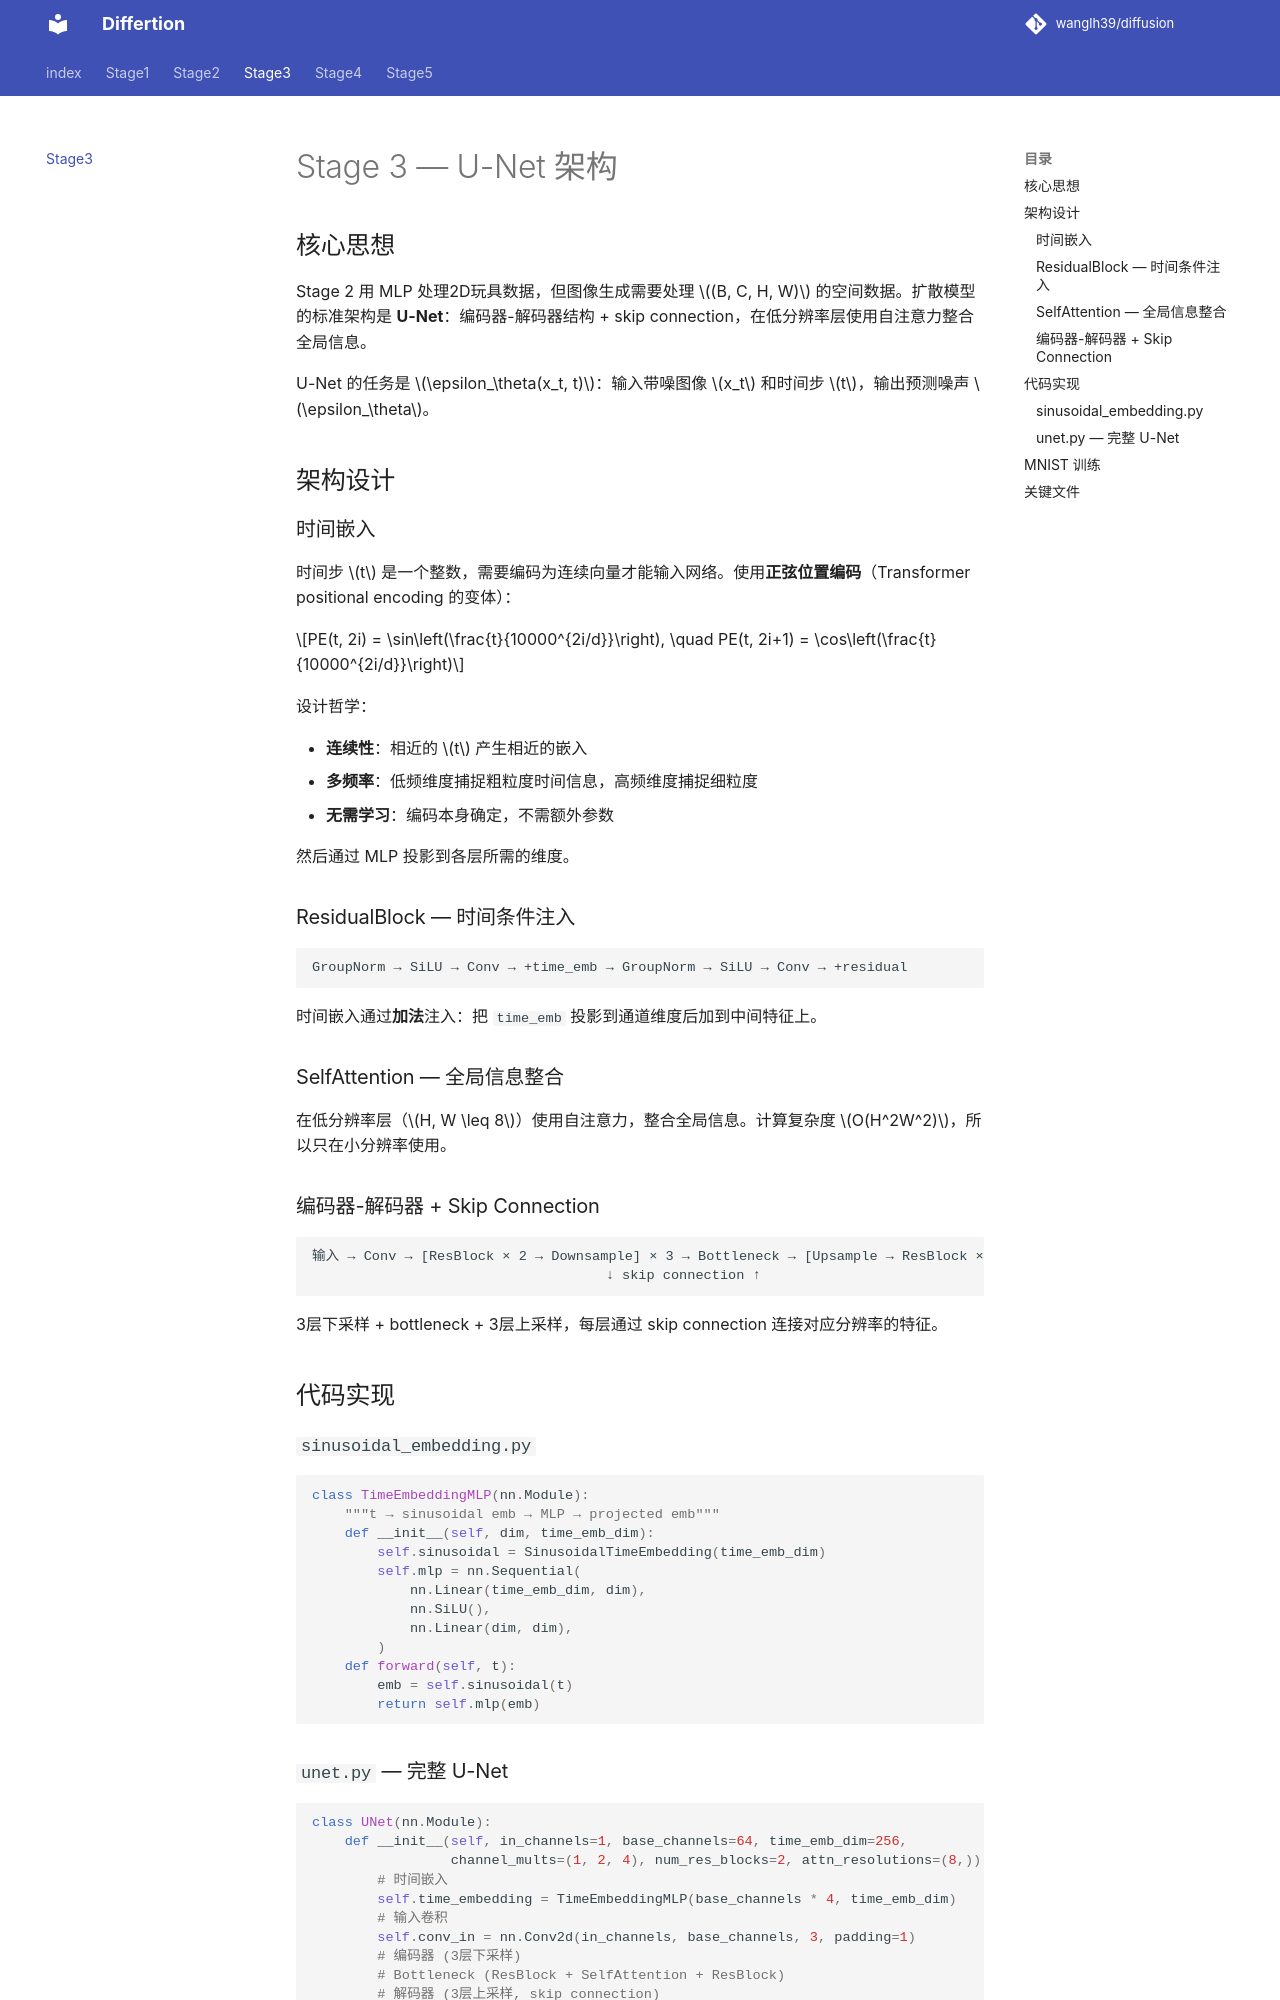

repository: wanglh39/diffusion · page: stage3/index.html · generator: mkdocs

# Stage 3 — U-Net 架构

## 核心思想

Stage 2 用 MLP 处理2D玩具数据，但图像生成需要处理 $(B, C, H, W)$ 的空间数据。扩散模型的标准架构是 **U-Net**：编码器-解码器结构 + skip connection，在低分辨率层使用自注意力整合全局信息。

U-Net 的任务是 $\epsilon_\theta(x_t, t)$：输入带噪图像 $x_t$ 和时间步 $t$，输出预测噪声 $\epsilon_\theta$。

## 架构设计

### 时间嵌入

时间步 $t$ 是一个整数，需要编码为连续向量才能输入网络。使用**正弦位置编码**（Transformer positional encoding 的变体）：

$$PE(t, 2i) = \sin\left(\frac{t}{10000^{2i/d}}\right), \quad PE(t, 2i+1) = \cos\left(\frac{t}{10000^{2i/d}}\right)$$

设计哲学：

- **连续性**：相近的 $t$ 产生相近的嵌入
- **多频率**：低频维度捕捉粗粒度时间信息，高频维度捕捉细粒度
- **无需学习**：编码本身确定，不需额外参数

然后通过 MLP 投影到各层所需的维度。

### ResidualBlock — 时间条件注入

```
GroupNorm → SiLU → Conv → +time_emb → GroupNorm → SiLU → Conv → +residual
```

时间嵌入通过**加法**注入：把 `time_emb` 投影到通道维度后加到中间特征上。

### SelfAttention — 全局信息整合

在低分辨率层（$H, W \leq 8$）使用自注意力，整合全局信息。计算复杂度 $O(H^2W^2)$，所以只在小分辨率使用。

### 编码器-解码器 + Skip Connection

```
输入 → Conv → [ResBlock × 2 → Downsample] × 3 → Bottleneck → [Upsample → ResBlock × 3] × 3 → Conv → 输出
                                    ↓ skip connection ↑
```

3层下采样 + bottleneck + 3层上采样，每层通过 skip connection 连接对应分辨率的特征。

## 代码实现

### `sinusoidal_embedding.py`

```python
class TimeEmbeddingMLP(nn.Module):
    """t → sinusoidal emb → MLP → projected emb"""
    def __init__(self, dim, time_emb_dim):
        self.sinusoidal = SinusoidalTimeEmbedding(time_emb_dim)
        self.mlp = nn.Sequential(
            nn.Linear(time_emb_dim, dim),
            nn.SiLU(),
            nn.Linear(dim, dim),
        )
    def forward(self, t):
        emb = self.sinusoidal(t)
        return self.mlp(emb)
```
